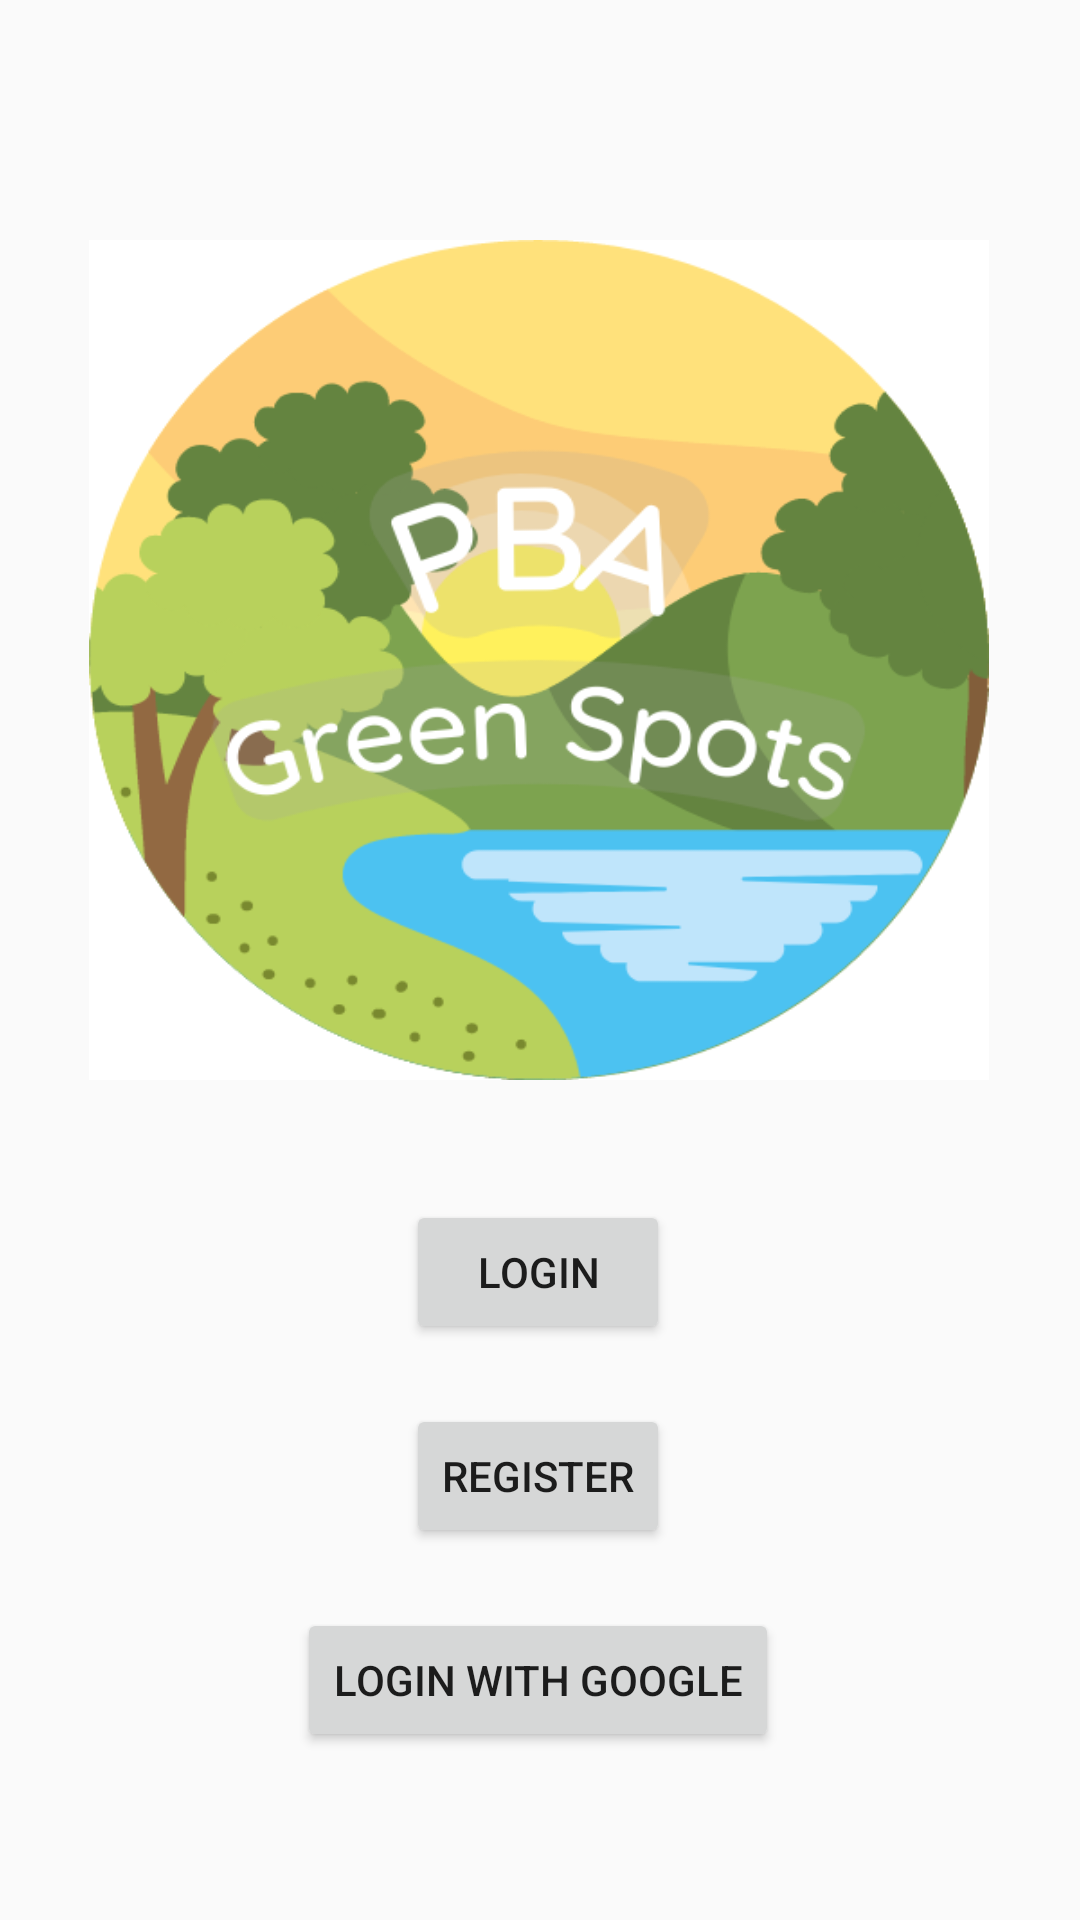

Write the Android layout XML for this screen, with the resource values it uses.
<!-- AndroidManifest.xml: application theme Theme.AppCompat.DayNight.NoActionBar -->
<!-- res/layout/fragment__inicio.xml -->
<?xml version="1.0" encoding="utf-8"?>
<androidx.constraintlayout.widget.ConstraintLayout xmlns:android="http://schemas.android.com/apk/res/android"
    xmlns:app="http://schemas.android.com/apk/res-auto"
    xmlns:tools="http://schemas.android.com/tools"
    android:id="@+id/frameLayout"
    android:layout_width="match_parent"
    android:layout_height="match_parent"
    tools:context=".fragment_Inicio" >

    <ImageView
        android:id="@+id/ivLogo"
        android:layout_width="300dp"
        android:layout_height="280dp"
        android:layout_marginTop="80dp"
        android:scaleType="fitXY"
        android:src="@drawable/logo"
        app:layout_constraintEnd_toEndOf="parent"
        app:layout_constraintHorizontal_bias="0.495"
        app:layout_constraintStart_toStartOf="parent"
        app:layout_constraintTop_toTopOf="parent" />

    <Button
        android:id="@+id/btnLogin"
        android:layout_width="wrap_content"
        android:layout_height="wrap_content"
        android:layout_marginTop="40dp"
        android:text="Login"
        app:layout_constraintEnd_toEndOf="parent"
        app:layout_constraintHorizontal_bias="0.498"
        app:layout_constraintStart_toStartOf="parent"
        app:layout_constraintTop_toBottomOf="@+id/ivLogo" />

    <Button
        android:id="@+id/btnLoginGoogle"
        android:layout_width="wrap_content"
        android:layout_height="wrap_content"
        android:layout_marginTop="20dp"
        android:text="Login with google"
        app:layout_constraintEnd_toEndOf="parent"
        app:layout_constraintHorizontal_bias="0.497"
        app:layout_constraintStart_toStartOf="parent"
        app:layout_constraintTop_toBottomOf="@+id/btnRegister" />

    <Button
        android:id="@+id/btnRegister"
        android:layout_width="wrap_content"
        android:layout_height="wrap_content"
        android:layout_marginTop="20dp"
        android:text="Register"
        app:layout_constraintEnd_toEndOf="parent"
        app:layout_constraintHorizontal_bias="0.498"
        app:layout_constraintStart_toStartOf="parent"
        app:layout_constraintTop_toBottomOf="@+id/btnLogin" />

</androidx.constraintlayout.widget.ConstraintLayout>
<!-- resources referenced by this layout -->
<resources>
  <!-- drawable logo: png bitmap (drawable, 56266 bytes) -->
</resources>
